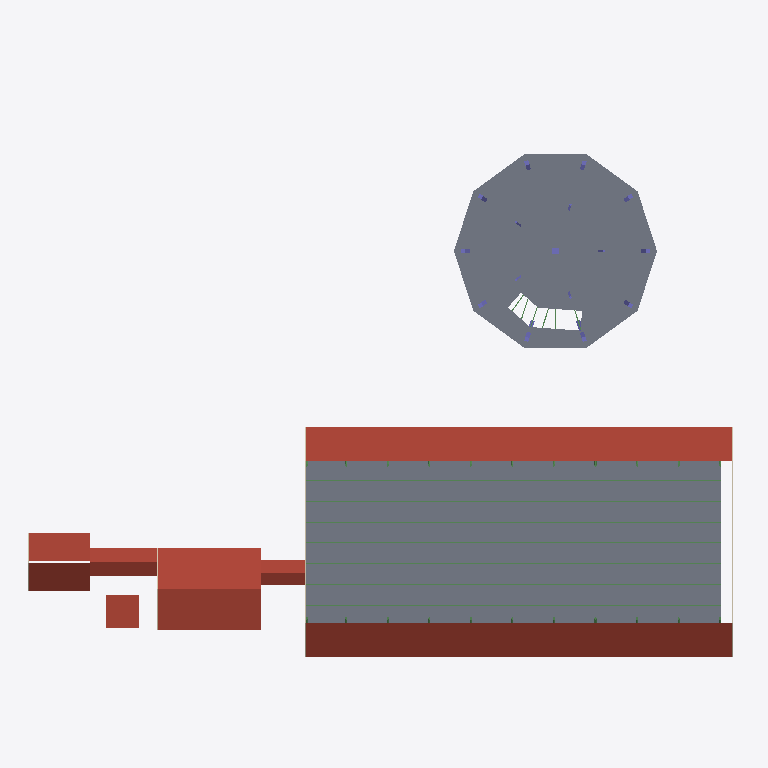
Plan cut of the same IFC building model at storey '1er étage REDONDA' (level 3.42 m, cut at 4.82 m), seen from above with north up, elements coloured by IFC class: 11 columns (violet), 7 beams (green), 6 roofs (red-brown), 4 walls (beige), 2 slabs (grey). Cut surfaces are drawn darker.
Extent 34.2 m × 26.3 m × 15.0 m (x, y, z). Storeys (5): Sous-sol at 0.00 m; Rez-de-chaussée REDONDA at 0.80 m; 1er étage REDONDA at 3.42 m; 2e étage REDONDA at 6.04 m; Toiture REDONDA at 8.89 m. Elements (494): 254 IfcBeam, 159 IfcColumn, 58 IfcWall, 16 IfcSlab, 6 IfcRoof, 1 IfcBuildingElementProxy.

HEADER;
FILE_DESCRIPTION(('ViewDefinition [CoordinationView_V2.0, SurfaceGeometryAddOnView]','Option [Elements to export: Visible elements (on all stories)]','Option [Partial Structure Display: Entire Model]','Option [IFC Domain: All]','Option [Structural Function: All Elements]','Option [Convert Grid elements: On]','Option [Convert 2D symbols of Doors and Windows: Off]','[20 more]'),'2;1');
FILE_NAME('/Users/yreyricord/Documents/modele_akuu.ifc','2026-04-02T23:18:57',('Architect'),('Building Designer Office'),'DDS_IFC v3.0','Graphisoft - Archicad - 29.0.0','The authorising person');
FILE_SCHEMA(('IFC2X3'));
ENDSEC;
DATA;
#1=IFCPROJECT('344O7vICcwH8qAEnwJDjSU',#2,'Projet',$,$,$,$,(#7),#9);
#59=IFCSITE('20FpTZCqJy2vhVJYtjuIce',#2,'Site',$,$,#988,$,$,.ELEMENT.,(48,52,0,0),(2,20,0,0),26.0,$,$);
#2640=IFCBUILDING('00tMo7QcxqWdIGvc4sMN2A',#2,'Bâtiment',$,$,#2608,$,$,.ELEMENT.,$,$,$);
#7184=IFCBUILDINGSTOREY('3LQBafOez2oAf7xpUNFl$T',#2,'Sous-sol',$,$,#4737,$,$,.ELEMENT.,0.0);
#7594=IFCBUILDINGSTOREY('3jXFMoLT5BEAhZd8PvR9OE',#2,'Rez-de-chaussée REDONDA',$,$,#4738,$,$,.ELEMENT.,0.8);
#11151=IFCBUILDINGSTOREY('3rXyql0mf8kx3ZXg1$Xk9u',#2,'1er étage REDONDA',$,$,#4739,$,$,.ELEMENT.,3.42);
#11153=IFCBUILDINGSTOREY('30Rr8vq8X6wBrUvAPRSSww',#2,'2e étage REDONDA',$,$,#4740,$,$,.ELEMENT.,6.04);
#11169=IFCBUILDINGSTOREY('2P2GQzR6T42RgHSfSG$kRX',#2,'Toiture REDONDA',$,$,#4741,$,$,.ELEMENT.,8.89);
#4229=IFCSLAB('2R4369JyD2d8SA_k$81eZ8',#2,'DALLE-009',$,$,#9075,#2132,'FFCDDEC6-D464-4390-BFDB-E98FBA1F70C4',.FLOOR.);
#4338=IFCROOF('1hnJ9x1ur3hAK0CTmj60Xz',#2,'TOIT-001',$,$,#9742,#2224,'6BC5327B-078D-43AC-A500-31DC2D18087D',.NOTDEFINED.);
#4531=IFCSLAB('0oVWoJ7Hz1xA68CQ7I7MB2',#2,'DALLE-009',$,$,#10332,#2436,'FFCDDEC6-D464-4390-BFDB-E98FBA1F70C4',.FLOOR.);
#3577=IFCROOF('3s$bdSitr6TP7k8Nep_jai',#2,'TOIT-002',$,$,#6757,#1606,'F6FE59DC-B37D-4675-91EE-217A33FAD92C',.NOTDEFINED.);
#3572=IFCROOF('3Y3EdVVbfD9uOQ0vKHo7Ng',#2,'TOIT-004',$,$,#6723,#1602,'E20CE9DF-7E5A-4D27-861A-039511C875EA',.NOTDEFINED.);
#3575=IFCROOF('1F_NzBKvn4EuuJlxTOVRyY',#2,'TOIT-003',$,$,#6747,#1599,'4FF97F4B-539C-443B-8E13-BFB7587DBF22',.NOTDEFINED.);
#3562=IFCROOF('1R_wEMclP32g9TET6fiINq',#2,'TOIT-001',$,$,#6696,#1592,'5BFBA396-9AF6-430A-A25D-39D1A9B125F4',.NOTDEFINED.);
#3556=IFCROOF('3foldtlADA5faL2Fhc6Fc5',#2,'TOIT-006',$,$,#6689,#1585,'E9CAF9F7-BCA3-4A16-9915-08FAE618F985',.NOTDEFINED.);
#4199=IFCBEAM('00wiFlfOn6XeGUhoqd_t8f',#2,'POUTRE-005',$,'BEAM',#8978,#2108,'00EAC3EF-A58C-4686-841E-AF2D27FB7229');
#4204=IFCBEAM('0BGAKLNiP86Px_q5noAs4i',#2,'POUTRE-005',$,'BEAM',#8990,#2115,'0B40A515-5EC6-4819-9EFE-D05C722B612C');
#4216=IFCBEAM('2Hzmse40H9694e32$fP12W',#2,'POUTRE-005',$,'BEAM',#9022,#2119,'91F70DA8-1004-4918-9128-0C2FE96410A0');
#4206=IFCBEAM('3dCsIW_TvCax00FdRCWQrv',#2,'POUTRE-005',$,'BEAM',#8991,#2117,'E73364A0-F9DE-4C93-B000-3E76CC81AD79');
#4220=IFCBEAM('0C7KbwBnb7NhRySPQvAOwz',#2,'POUTRE-005',$,'BEAM',#9033,#2129,'0C1D497A-2F19-475E-B6FC-7196B9298EBD');
#4215=IFCBEAM('1JS4YzPnz0i8YBrU94Ov9u',#2,'POUTRE-005',$,'BEAM',#9019,#2124,'537048BD-671F-40B0-888B-D5E244639278');
#4217=IFCBEAM('0wGQ9ZXqb6oh$GasKf$Vnw',#2,'POUTRE-005',$,'BEAM',#9021,#2126,'3A41A263-8749-46CA-BFD0-936529FDFC7A');
#3222=IFCWALL('0FelbYNzr8HBm0zrYSvH3d',#2,'MUR_EXT-029',$,$,#5687,#1245,'8895C7BB-2DA0-45B6-9197-DAF591D4668F');
#3219=IFCWALL('3d2p9Ih$5EQOOqlhy6MFf9',#2,'MUR_EXT-029',$,$,#5676,#1242,'8895C7BB-2DA0-45B6-9197-DAF591D4668F');
#3230=IFCWALL('0xj7m1YLH3YuL3I5Nfhkrr',#2,'MUR_EXT-029',$,$,#5706,#1250,'8895C7BB-2DA0-45B6-9197-DAF591D4668F');
#3245=IFCCOLUMN('0kLJV1Coz6Shprk$WbPLWn',#2,'POTEAU-015',$,'COLUMN',#5751,#1264,'5190FF4F-4493-44EA-9F6D-C5233E19F8D8');
#3244=IFCCOLUMN('0tLUnIQ$91RQvjgld1fFmo',#2,'POTEAU-015',$,'COLUMN',#5752,#1265,'BB55D4D8-3D22-481E-9F4D-F17DA20D4E4A');
#3207=IFCWALL('1yVnY7$zP6xOdmTbm8kZT9',#2,'MUR_EXT-029',$,$,#5660,#1235,'8895C7BB-2DA0-45B6-9197-DAF591D4668F');
#3268=IFCCOLUMN('0nU2hOUIbDox2EZooe3a72',#2,'POTEAU-015',$,'COLUMN',#5831,#1294,'5F73085F-910C-4EA6-A8A2-ECFA27A4CCBC');
#1709=IFCCOLUMN('2z_OjYIi94uuv3R0Ok_ybQ',#2,'POTEAU-015',$,'COLUMN',#3712,#412,'0AA7E4D8-CFBE-470E-943F-CB28C47AF78D');
#1682=IFCCOLUMN('0qT$CWko1A8uUlMBwUZzbV',#2,'POTEAU-015',$,'COLUMN',#3670,#392,'5F73085F-910C-4EA6-A8A2-ECFA27A4CCBC');
#3234=IFCCOLUMN('3GAiRdFXT7jhLaljvtQhyr',#2,'POTEAU-015',$,'COLUMN',#5722,#1254,'3D1BB7AB-38D2-47FC-B452-D589DB157B04');
#3237=IFCCOLUMN('3WXfu9DTj9Owwkded6UMA8',#2,'POTEAU-015',$,'COLUMN',#5728,#1258,'8A25FE3F-45E9-4A5A-804E-CA93E3EA5BCA');
#3229=IFCCOLUMN('004Pz8EzT7YR8EtVxH6czi',#2,'POTEAU-015',$,'COLUMN',#5696,#1249,'1E7E7CD2-E751-4236-9EE3-244101672AB3');
#3250=IFCCOLUMN('16WfdrlhD1Q8C3wyLm56Re',#2,'POTEAU-015',$,'COLUMN',#5780,#1275,'7B33F775-6B62-4FBD-A771-C244B76F8357');
#1694=IFCCOLUMN('2o3lTGmZL3qxABaT8WI7v9',#2,'POTEAU-015',$,'COLUMN',#3691,#402,'16C87DC6-0DA2-4EFD-AD64-9CEA27C96389');
#3235=IFCCOLUMN('3clvgz5R10ruuwNq9OCO3v',#2,'POTEAU-015',$,'COLUMN',#5723,#1256,'A1C8E479-002D-4792-AA36-F75A866CD013');
ENDSEC;
